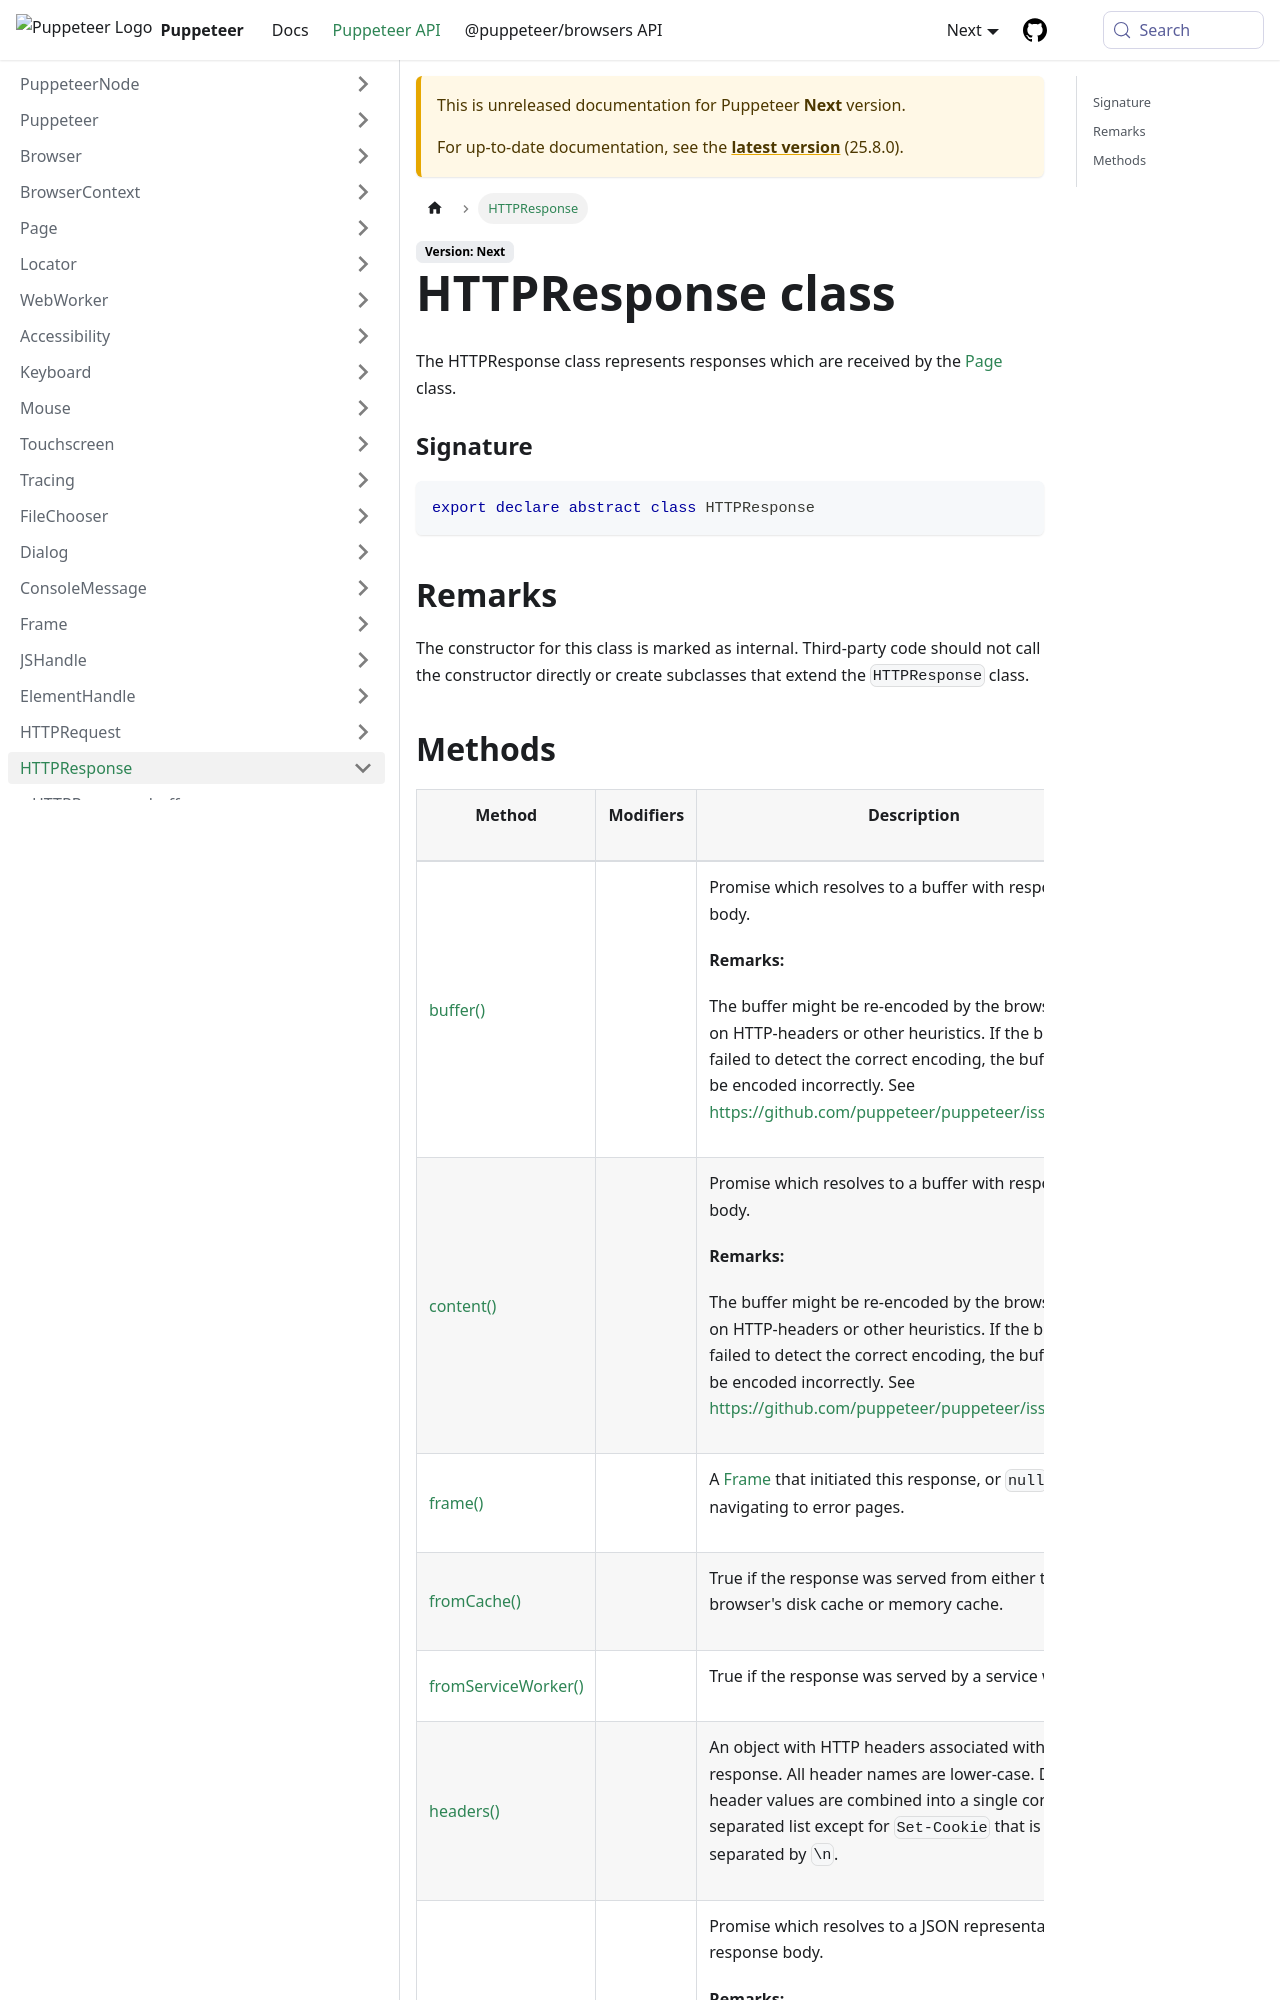

repository: fernandoesteban2408-ux/congenial-octo-doodle · page: next/api/puppeteer.httpresponse.html · generator: docusaurus

---
sidebar_label: HTTPResponse
---

# HTTPResponse class

The HTTPResponse class represents responses which are received by the [Page](./puppeteer.page.md) class.

### Signature

```typescript
export declare abstract class HTTPResponse
```

## Remarks

The constructor for this class is marked as internal. Third-party code should not call the constructor directly or create subclasses that extend the `HTTPResponse` class.
